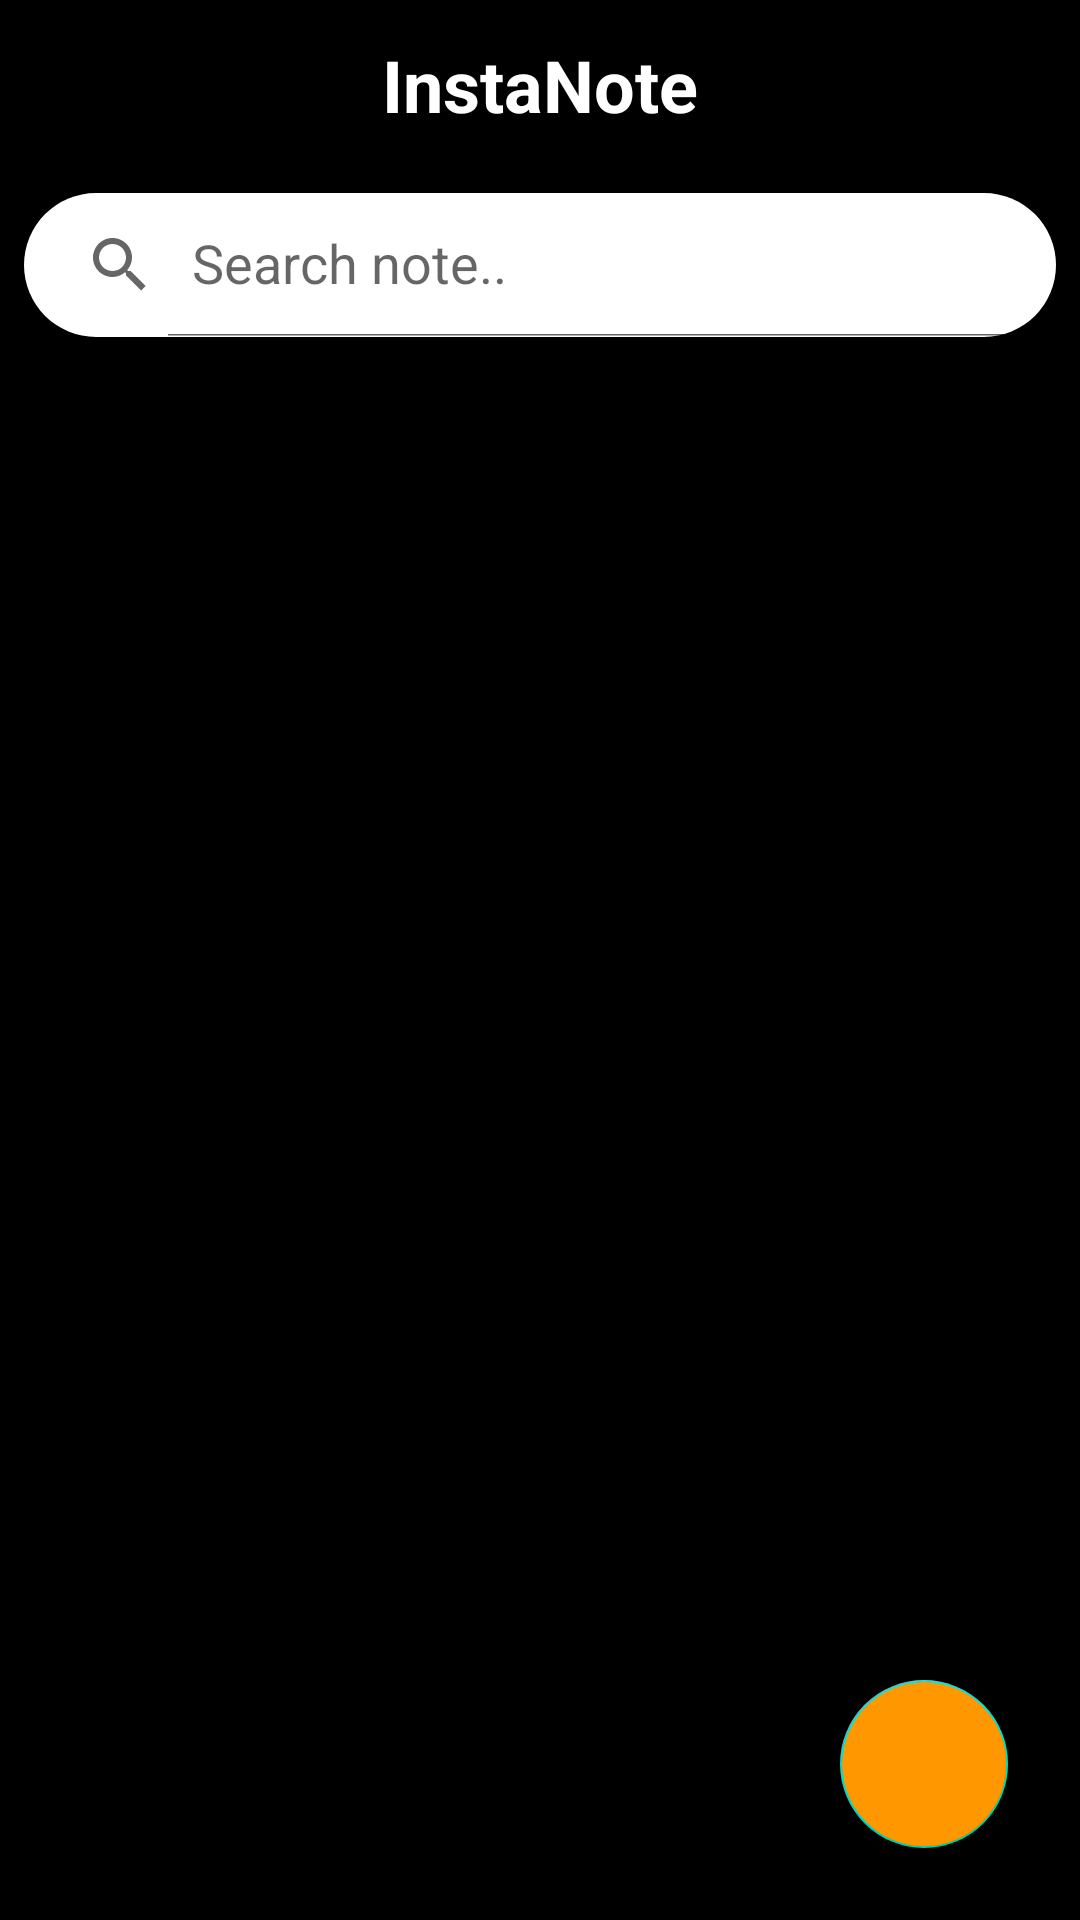

Android layout source for this screen:
<!-- AndroidManifest.xml: application theme Theme.InstaNote -->
<!-- res/layout/activity_main.xml -->
<?xml version="1.0" encoding="utf-8"?>
<RelativeLayout xmlns:android="http://schemas.android.com/apk/res/android"
    xmlns:app="http://schemas.android.com/apk/res-auto"
    xmlns:tools="http://schemas.android.com/tools"
    android:layout_width="match_parent"
    android:layout_height="match_parent"
    android:background="@color/black"
    android:focusableInTouchMode="true"
    tools:context=".Activity.MainActivity">

    <TextView
        android:id="@+id/tv_insta_note"
        android:layout_width="match_parent"
        android:layout_height="wrap_content"
        android:gravity="center_horizontal"
        android:padding="12dp"
        android:text="InstaNote"
        android:textColor="@color/white"
        android:textSize="24sp"
        android:textStyle="bold" />

    <androidx.appcompat.widget.SearchView
        android:id="@+id/sv_search_view"
        android:layout_width="match_parent"
        android:layout_height="wrap_content"
        android:layout_below="@+id/tv_insta_note"
        android:layout_marginStart="8dp"
        android:layout_marginTop="8dp"
        android:layout_marginEnd="8dp"
        android:layout_marginBottom="8dp"
        android:background="@drawable/search_view_bg"
        app:iconifiedByDefault="false"
        app:queryHint="Search note.." />

    <androidx.recyclerview.widget.RecyclerView
        android:layout_below="@id/sv_search_view"
        android:id="@+id/rv_main"
        android:layout_width="match_parent"
        android:layout_height="match_parent"/>


    <com.google.android.material.floatingactionbutton.FloatingActionButton
        android:id="@+id/fab_add_note"
        android:layout_width="wrap_content"
        android:layout_height="wrap_content"
        android:layout_alignParentRight="true"
        android:layout_alignParentBottom="true"
        android:layout_marginStart="24dp"
        android:layout_marginTop="24dp"
        android:layout_marginEnd="24dp"
        android:layout_marginBottom="24dp"
        android:backgroundTint="@color/color6"
        android:src="@drawable/ic_add" />

</RelativeLayout>
<!-- resources referenced by this layout -->
<resources>
  <color name="black">#FF000000</color>
  <color name="color6">#FF9800</color>
  <color name="white">#FFFFFFFF</color>
  <!-- drawable search_view_bg (drawable) -->
  <?xml version="1.0" encoding="utf-8"?>
  <shape android:shape="rectangle" xmlns:android="http://schemas.android.com/apk/res/android">
  <solid android:color="@color/white"/>
  <corners android:radius="40dp"/>
  </shape>
  <style name="Theme.InstaNote" parent="Theme.MaterialComponents.DayNight.DarkActionBar">
          
          <item name="colorPrimary">@color/purple_500</item>
          <item name="colorPrimaryVariant">@color/purple_700</item>
          <item name="colorOnPrimary">@color/white</item>
          
          <item name="colorSecondary">@color/teal_200</item>
          <item name="colorSecondaryVariant">@color/teal_700</item>
          <item name="colorOnSecondary">@color/black</item>
          
          <item name="android:statusBarColor" tools:targetApi="l">?attr/colorPrimaryVariant</item>
          
      </style>
  <color name="purple_500">#FF6200EE</color>
  <color name="purple_700">#FF3700B3</color>
  <color name="teal_200">#FF03DAC5</color>
  <color name="teal_700">#FF018786</color>
</resources>
